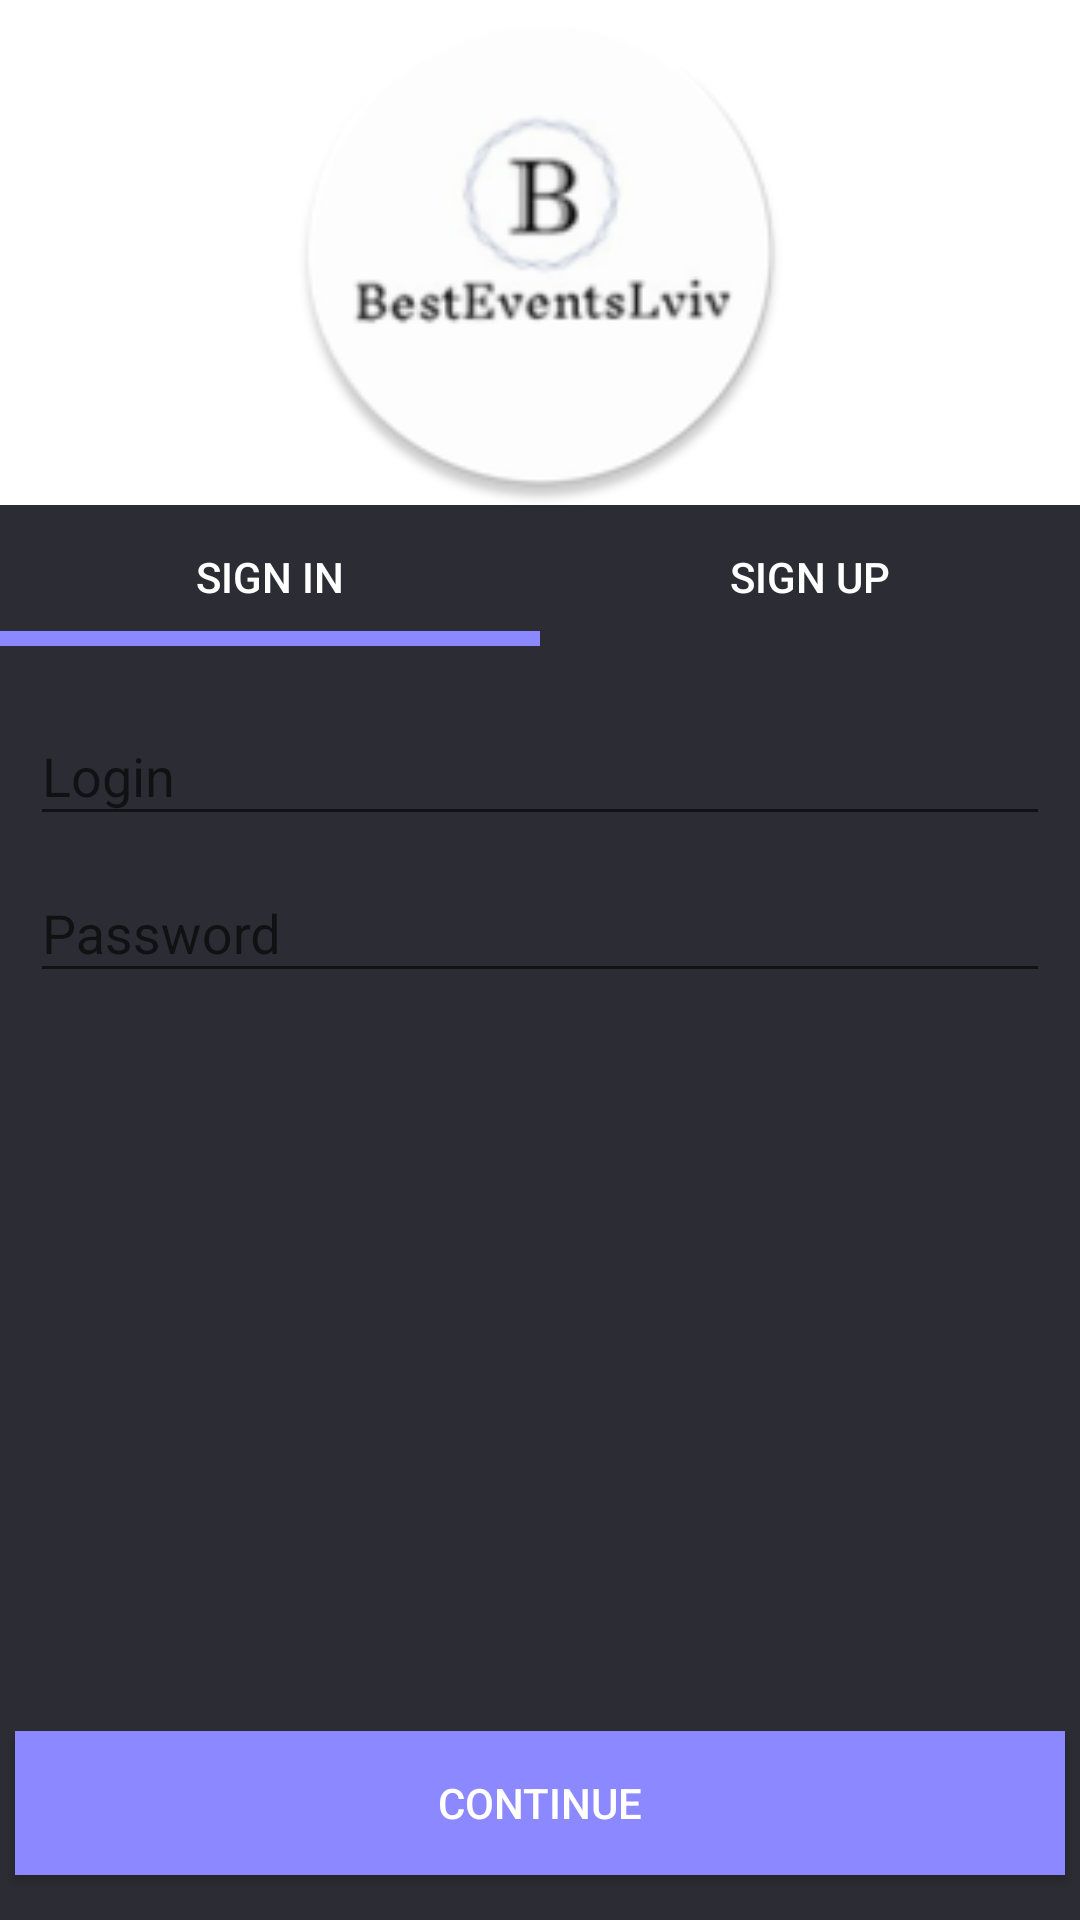

Write the Android layout XML for this screen, with the resource values it uses.
<!-- AndroidManifest.xml: application theme AppTheme -->
<!-- res/layout/activity_login.xml -->
<?xml version="1.0" encoding="utf-8"?>
<LinearLayout
        xmlns:android="http://schemas.android.com/apk/res/android"
        xmlns:tools="http://schemas.android.com/tools"
        xmlns:app="http://schemas.android.com/apk/res-auto"
        android:layout_height="match_parent"
        android:layout_width="match_parent"
        android:layout_gravity="center_horizontal"
        android:orientation="vertical"
        android:weightSum="3"
        android:background="@color/colorPrimaryDark"
        tools:context=".Activities.LoginActivity" >

        <LinearLayout
                android:layout_width="match_parent"
                android:layout_height="wrap_content"
                android:layout_weight="1"
                android:background="@color/White">

                <ImageView
                        android:layout_width="match_parent"
                        android:layout_height="fill_parent"
                        android:layout_gravity="center"
                        android:src="@mipmap/ic_logo_round"
                        android:scaleType="fitCenter"/>

        </LinearLayout>

        <LinearLayout
                android:layout_width="match_parent"
                android:layout_height="wrap_content"
                android:layout_weight="2"
                android:orientation="vertical">

                <LinearLayout
                        android:layout_width="match_parent"
                        android:layout_height="wrap_content"
                        android:orientation="horizontal">

                        <Button
                                android:id="@+id/sign_in"
                                android:layout_width="match_parent"
                                android:layout_height="wrap_content"
                                android:layout_weight="1"
                                android:background="@drawable/button_bottom_border"
                                android:textColor="@color/White"
                                android:text="SIGN IN"/>

                        <Button
                                android:id="@+id/sign_up"
                                android:layout_width="match_parent"
                                android:layout_height="wrap_content"
                                android:layout_weight="1"
                                android:background="@color/Transparent"
                                android:textColor="@color/White"
                                android:text="SIGN UP"/>
                </LinearLayout>

                <LinearLayout
                        android:layout_width="match_parent"
                        android:layout_height="match_parent"
                        android:orientation="vertical"
                        android:weightSum="3">

                        <LinearLayout
                                android:layout_width="match_parent"
                                android:layout_height="wrap_content"
                                android:layout_margin="30px"
                                android:layout_weight="2"
                                android:orientation="vertical">

                                <android.support.design.widget.TextInputLayout
                                        android:layout_width="match_parent"
                                        android:layout_height="wrap_content">

                                        <AutoCompleteTextView
                                                android:id="@+id/login"
                                                android:layout_width="match_parent"
                                                android:layout_height="wrap_content"
                                                android:hint="@string/prompt_login"
                                                android:textColor="@color/White"
                                                android:textColorHint="@color/White"
                                                android:inputType="text"
                                                android:maxLines="1"
                                                android:singleLine="true"/>

                                </android.support.design.widget.TextInputLayout>

                                <android.support.design.widget.TextInputLayout
                                        android:id="@+id/emailLayout"
                                        android:layout_width="match_parent"
                                        android:layout_height="wrap_content"
                                        android:visibility="gone">

                                        <AutoCompleteTextView
                                                android:id="@+id/email"
                                                android:layout_width="match_parent"
                                                android:layout_height="wrap_content"
                                                android:hint="@string/prompt_email"
                                                android:textColor="@color/White"
                                                android:textColorHint="@color/White"
                                                android:inputType="textEmailAddress"
                                                android:maxLines="1"
                                                android:singleLine="true"/>

                                </android.support.design.widget.TextInputLayout>

                                <android.support.design.widget.TextInputLayout
                                        android:layout_width="match_parent"
                                        android:layout_height="wrap_content">

                                        <EditText
                                                android:id="@+id/password"
                                                android:layout_width="match_parent"
                                                android:layout_height="wrap_content"
                                                android:hint="@string/prompt_password"
                                                android:imeActionId="6"
                                                android:imeActionLabel="@string/sign_in_caption"
                                                android:imeOptions="actionUnspecified"
                                                android:textColor="@color/White"
                                                android:textColorHint="@color/White"
                                                android:inputType="textPassword"
                                                android:maxLines="1"
                                                android:singleLine="true"/>

                                </android.support.design.widget.TextInputLayout>

                                <android.support.design.widget.TextInputLayout
                                        android:id="@+id/passwordConfirmLayout"
                                        android:layout_width="match_parent"
                                        android:layout_height="wrap_content"
                                        android:visibility="gone">

                                        <EditText
                                                android:id="@+id/passwordConfirm"
                                                android:layout_width="match_parent"
                                                android:layout_height="wrap_content"
                                                android:hint="@string/prompt_password_confirm"
                                                android:imeActionId="6"
                                                android:imeActionLabel="@string/sign_up_caption"
                                                android:imeOptions="actionUnspecified"
                                                android:textColor="@color/White"
                                                android:textColorHint="@color/White"
                                                android:inputType="textPassword"
                                                android:maxLines="1"
                                                android:singleLine="true"/>

                                </android.support.design.widget.TextInputLayout>
                        </LinearLayout>

                        <LinearLayout
                                android:layout_width="match_parent"
                                android:layout_height="wrap_content"
                                android:layout_weight="1">

                                <Button
                                        android:id="@+id/login_continue_button"
                                        android:layout_width="match_parent"
                                        android:layout_height="wrap_content"
                                        android:layout_gravity="bottom"
                                        android:layout_margin="15px"
                                        android:background="@color/colorAccent"
                                        android:text="Continue"
                                        android:textColor="@color/White"/>
                        </LinearLayout>


                </LinearLayout>

        </LinearLayout>

</LinearLayout>
<!-- resources referenced by this layout -->
<resources>
  <color name="Transparent">#00ffffff</color>
  <color name="White">#FFFFFF</color>
  <color name="colorAccent">#8C88FF</color>
  <color name="colorPrimaryDark">#2C2C34</color>
  <!-- drawable button_bottom_border (drawable) -->
  <?xml version="1.0" encoding="utf-8"?>
  <layer-list xmlns:android="http://schemas.android.com/apk/res/android" >
      <item
              android:bottom="1dp"
              android:left="-10dp"
              android:right="-10dp"
              android:top="-10dp">
          <shape android:shape="rectangle" >
              <stroke
                      android:width="5dp"
                      android:color="@color/colorAccent" />
  
              <solid android:color="#00FFFFFF" />
  
              <padding android:left="10dp"
                       android:right="10dp"
                       android:top="10dp"
                       android:bottom="10dp" />
          </shape>
      </item>
  
  </layer-list>
  <!-- mipmap ic_logo_round: png bitmap (mipmap-hdpi, 4185 bytes) -->
  <string name="prompt_email">Email</string>
  <string name="prompt_login">Login</string>
  <string name="prompt_password">Password</string>
  <string name="prompt_password_confirm">Confirm Password</string>
  <string name="sign_in_caption">SIGN IN</string>
  <string name="sign_up_caption">SIGN UP</string>
  <style name="AppTheme" parent="Theme.AppCompat.Light.DarkActionBar">
          
          <item name="colorPrimary">@color/colorPrimary</item>
          <item name="colorPrimaryDark">@color/colorPrimaryDark</item>
          <item name="colorAccent">@color/colorAccent</item>
  
          
          <item name="android:textColor">@color/White</item>
  
          
          <item name="android:itemBackground">@color/colorPrimary</item>
      </style>
  <color name="colorPrimary">#607D8B</color>
</resources>
